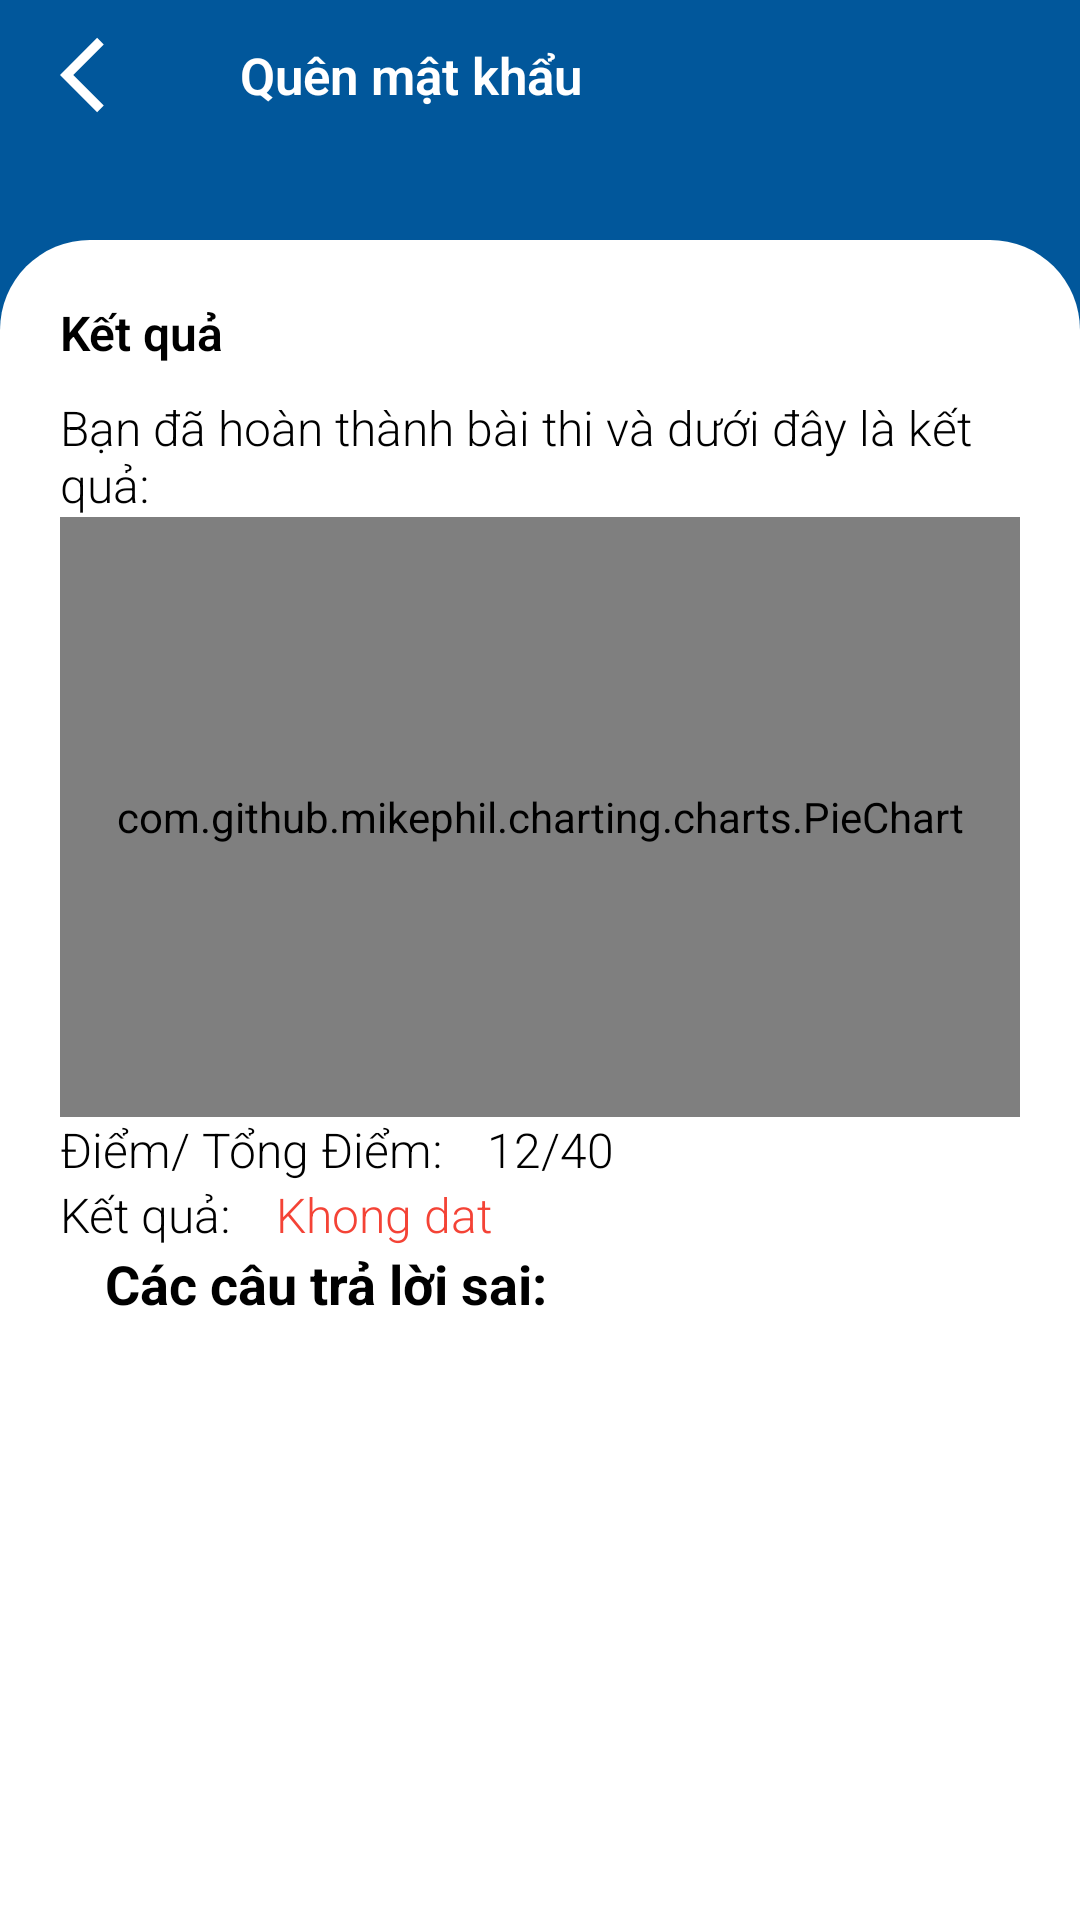

Write the Android layout XML for this screen, with the resource values it uses.
<!-- AndroidManifest.xml: application theme Theme.Android_Ket_Cau_Soft -->
<!-- res/layout/fragment_result.xml -->
<?xml version="1.0" encoding="utf-8"?>
<LinearLayout xmlns:android="http://schemas.android.com/apk/res/android"
    xmlns:app="http://schemas.android.com/apk/res-auto"
    xmlns:tools="http://schemas.android.com/tools"
    android:id="@+id/ln_result_main"
    android:layout_width="match_parent"
    android:layout_height="match_parent"
    android:background="@drawable/bg_background_main"
    android:orientation="vertical">

    <include
        android:id="@+id/include_result_back"
        layout="@layout/item_back_actionbar"
        app:layout_constraintTop_toTopOf="parent" />


    <androidx.core.widget.NestedScrollView
        android:layout_width="match_parent"
        android:layout_height="match_parent"
        android:layout_marginTop="30dp"
        android:background="@drawable/bg_bottom_background">

        <LinearLayout
            android:id="@+id/ln_show_snack_bar"
            android:layout_width="match_parent"
            android:layout_height="wrap_content"
            android:orientation="vertical"
            android:padding="20dp">

            <TextView
                android:layout_width="match_parent"
                android:layout_height="wrap_content"
                android:fontFamily="sans-serif-light"
                android:text="Kết quả"
                android:textColor="@color/black"
                android:textSize="16sp"
                android:textStyle="bold" />

            <TextView
                android:id="@+id/question_content"
                android:layout_width="match_parent"
                android:layout_height="wrap_content"
                android:layout_marginTop="10dp"
                android:fontFamily="sans-serif-light"
                android:text="Bạn đã hoàn thành bài thi và dưới đây là kết quả:"
                android:textColor="@color/black"
                android:textSize="16sp" />


            <com.github.mikephil.charting.charts.PieChart
                android:id="@+id/mp_pie_chart"
                android:layout_width="match_parent"
                android:layout_height="200dp" />

            <TableRow
                android:layout_width="match_parent"
                android:layout_height="wrap_content">

                <TextView
                    android:layout_width="wrap_content"

                    android:layout_height="wrap_content"
                    android:fontFamily="sans-serif-light"
                    android:text="Điểm/ Tổng Điểm:"
                    android:textColor="@color/black"
                    android:textSize="16sp" />

                <TextView
                    android:id="@+id/tv_total_true_answer"
                    android:layout_width="wrap_content"
                    android:layout_height="wrap_content"
                    android:layout_marginStart="15dp"
                    android:fontFamily="sans-serif-light"
                    android:text="12/40"
                    android:textColor="@color/black"
                    android:textSize="16sp" />

            </TableRow>

            <TableRow
                android:layout_width="match_parent"
                android:layout_height="wrap_content">

                <TextView
                    android:layout_width="wrap_content"

                    android:layout_height="wrap_content"
                    android:fontFamily="sans-serif-light"
                    android:text="Kết quả:"
                    android:textColor="@color/black"
                    android:textSize="16sp" />

                <TextView
                    android:id="@+id/tv_result"
                    android:layout_width="wrap_content"
                    android:layout_height="wrap_content"
                    android:layout_marginStart="15dp"
                    android:fontFamily="sans-serif-light"
                    android:text="Khong dat"
                    android:textColor="@color/red"
                    android:textSize="16sp" />

            </TableRow>


            <TextView
                android:layout_width="match_parent"
                android:layout_height="wrap_content"
                android:layout_marginStart="15dp"
                android:text="Các câu trả lời sai:"
                android:textColor="@color/black"
                android:textSize="18sp"
                android:textStyle="bold" />

            <androidx.recyclerview.widget.RecyclerView
                android:id="@+id/rv_false_answer"
                android:layout_width="match_parent"
                android:layout_height="match_parent"
                tools:listitem="@layout/item_false_answer" />

        </LinearLayout>


    </androidx.core.widget.NestedScrollView>
</LinearLayout>
<!-- res/layout/item_back_actionbar.xml (included above) -->
<?xml version="1.0" encoding="utf-8"?>
<LinearLayout xmlns:android="http://schemas.android.com/apk/res/android"
    xmlns:app="http://schemas.android.com/apk/res-auto"
    xmlns:tools="http://schemas.android.com/tools"
    android:id="@+id/ln_frg_login"
    android:layout_width="match_parent"
    android:layout_height="50dp"
    android:layout_gravity="center"
    android:gravity="center"
    android:orientation="vertical">

    <TableRow
        android:layout_width="match_parent"
        android:layout_height="match_parent"
        android:layout_gravity="center"
        android:gravity="center_vertical">

        <ImageView
            android:id="@+id/iv_back"
            android:layout_width="wrap_content"
            android:layout_height="wrap_content"
            android:layout_gravity="center"
            android:padding="10dp"
            android:src="@drawable/ic_back"
            app:tint="@color/white" />

        <TextView
            android:layout_marginStart="10dp"
            android:id="@+id/tv_back_text"
            android:layout_width="wrap_content"
            android:layout_height="match_parent"
            android:fontFamily="sans-serif-light"
            android:gravity="center_vertical"
            android:text="@string/fogot_pass"
            android:textStyle="bold"
            android:textColor="@color/white"
            android:textSize="17sp" />

    </TableRow>




</LinearLayout>
<!-- res/layout/item_false_answer.xml (included above) -->
<?xml version="1.0" encoding="utf-8"?>
<LinearLayout xmlns:android="http://schemas.android.com/apk/res/android"
    xmlns:app="http://schemas.android.com/apk/res-auto"
    android:id="@+id/ln_item_lesson"
    android:layout_width="match_parent"
    android:layout_height="wrap_content"
    android:layout_marginTop="10dp"
    android:paddingVertical="10dp"
    android:background="@color/white"
    android:orientation="vertical"
    android:paddingHorizontal="10dp">


    <TextView
        android:id="@+id/tv_false_question_number"
        android:layout_width="match_parent"
        android:layout_height="wrap_content"
        android:layout_gravity="center_vertical"
        android:layout_marginStart="10dp"
        android:drawablePadding="5dp"
        android:fontFamily="sans-serif-light"
        android:gravity="center_vertical"
        android:text="Cau hoi 1"
        android:textColor="@color/black"
        android:textSize="16sp"
        android:textStyle="bold" />

    <TextView
        android:id="@+id/tv_false_question_content"
        android:layout_width="match_parent"
        android:layout_height="wrap_content"
        android:layout_gravity="center_vertical"
        android:layout_marginStart="10dp"
        android:drawablePadding="5dp"
        android:fontFamily="sans-serif-light"
        android:gravity="center_vertical"
        android:text="@string/example_ques"
        android:textColor="@color/black"
        android:textSize="16sp" />


    <TextView
        android:layout_width="match_parent"
        android:layout_height="wrap_content"
        android:layout_gravity="center_vertical"
        android:layout_marginStart="10dp"
        android:drawablePadding="5dp"
        android:layout_marginVertical="20dp"
        android:fontFamily="sans-serif-light"
        android:gravity="center_vertical"
        android:text="Đáp án đúng:"
        android:textColor="@color/black"
        android:textSize="16sp" />

    <TextView
        android:id="@+id/tv_false_question_answer_true"
        android:layout_width="match_parent"
        android:layout_height="wrap_content"
        android:layout_gravity="center_vertical"
        android:layout_marginStart="10dp"
        android:drawablePadding="5dp"
        android:fontFamily="sans-serif-light"
        android:gravity="center_vertical"
        android:text="@string/example_answ_b"
        android:textColor="@color/black"
        android:textSize="16sp" />
</LinearLayout>
<!-- resources referenced by this layout -->
<resources>
  <color name="black">#FF000000</color>
  <color name="red">#F44336</color>
  <color name="white">#FFFFFFFF</color>
  <!-- drawable bg_background_main (drawable) -->
  <?xml version="1.0" encoding="utf-8"?>
  <selector xmlns:android="http://schemas.android.com/apk/res/android">
      <item>
  
          <shape android:shape="rectangle">
              <solid android:color="@color/clolor_topmain" />
          </shape>
      </item>
  </selector>
  <!-- drawable bg_bottom_background (drawable) -->
  <?xml version="1.0" encoding="utf-8"?>
  <selector xmlns:android="http://schemas.android.com/apk/res/android">
      <item>
  
          <shape android:shape="rectangle">
  
              <solid android:color="@color/white" />
              <corners android:topLeftRadius="30dp" android:topRightRadius="30dp" />
          </shape>
      </item>
  </selector>
  <!-- drawable ic_back (drawable) -->
  <vector android:autoMirrored="true" android:height="50dp"
      android:tint="#80000000" android:viewportHeight="24"
      android:viewportWidth="24" android:width="50dp" xmlns:android="http://schemas.android.com/apk/res/android">
      <path android:fillColor="@android:color/white" android:pathData="M11.67,3.87L9.9,2.1 0,12l9.9,9.9 1.77,-1.77L3.54,12z"/>
  </vector>
  <string name="example_answ_b">b. Thời hạn sử dụng, vật liệu</string>
  <string name="example_ques">Theo quy định của pháp luật về xây dựng, công trình xây dựng được phân cấp phục vụ quản lý hoạt động đầu tư xây dựng trên cơ sở các căn cứ nào?</string>
  <string name="fogot_pass">Quên mật khẩu</string>
  <style name="lineView">
          <item name="android:layout_width">match_parent</item>
          <item name="android:layout_height">1dp</item>
          <item name="android:background">#DAD5D5</item>
      </style>
  <style name="Theme.Android_Ket_Cau_Soft" parent="Theme.MaterialComponents.DayNight.NoActionBar">
          
          <item name="colorPrimary">@color/purple_500</item>
          <item name="colorPrimaryVariant">#002f6c</item>
          <item name="colorOnPrimary">@color/white</item>
          
          <item name="colorSecondary">@color/teal_200</item>
          <item name="colorSecondaryVariant">@color/teal_700</item>
          <item name="colorOnSecondary">@color/black</item>
          
          <item name="android:statusBarColor">?attr/colorPrimaryVariant</item>
          
      </style>
  <color name="clolor_topmain">#01579b</color>
  <color name="purple_500">#FF6200EE</color>
  <color name="teal_200">#FF03DAC5</color>
  <color name="teal_700">#FF018786</color>
</resources>
